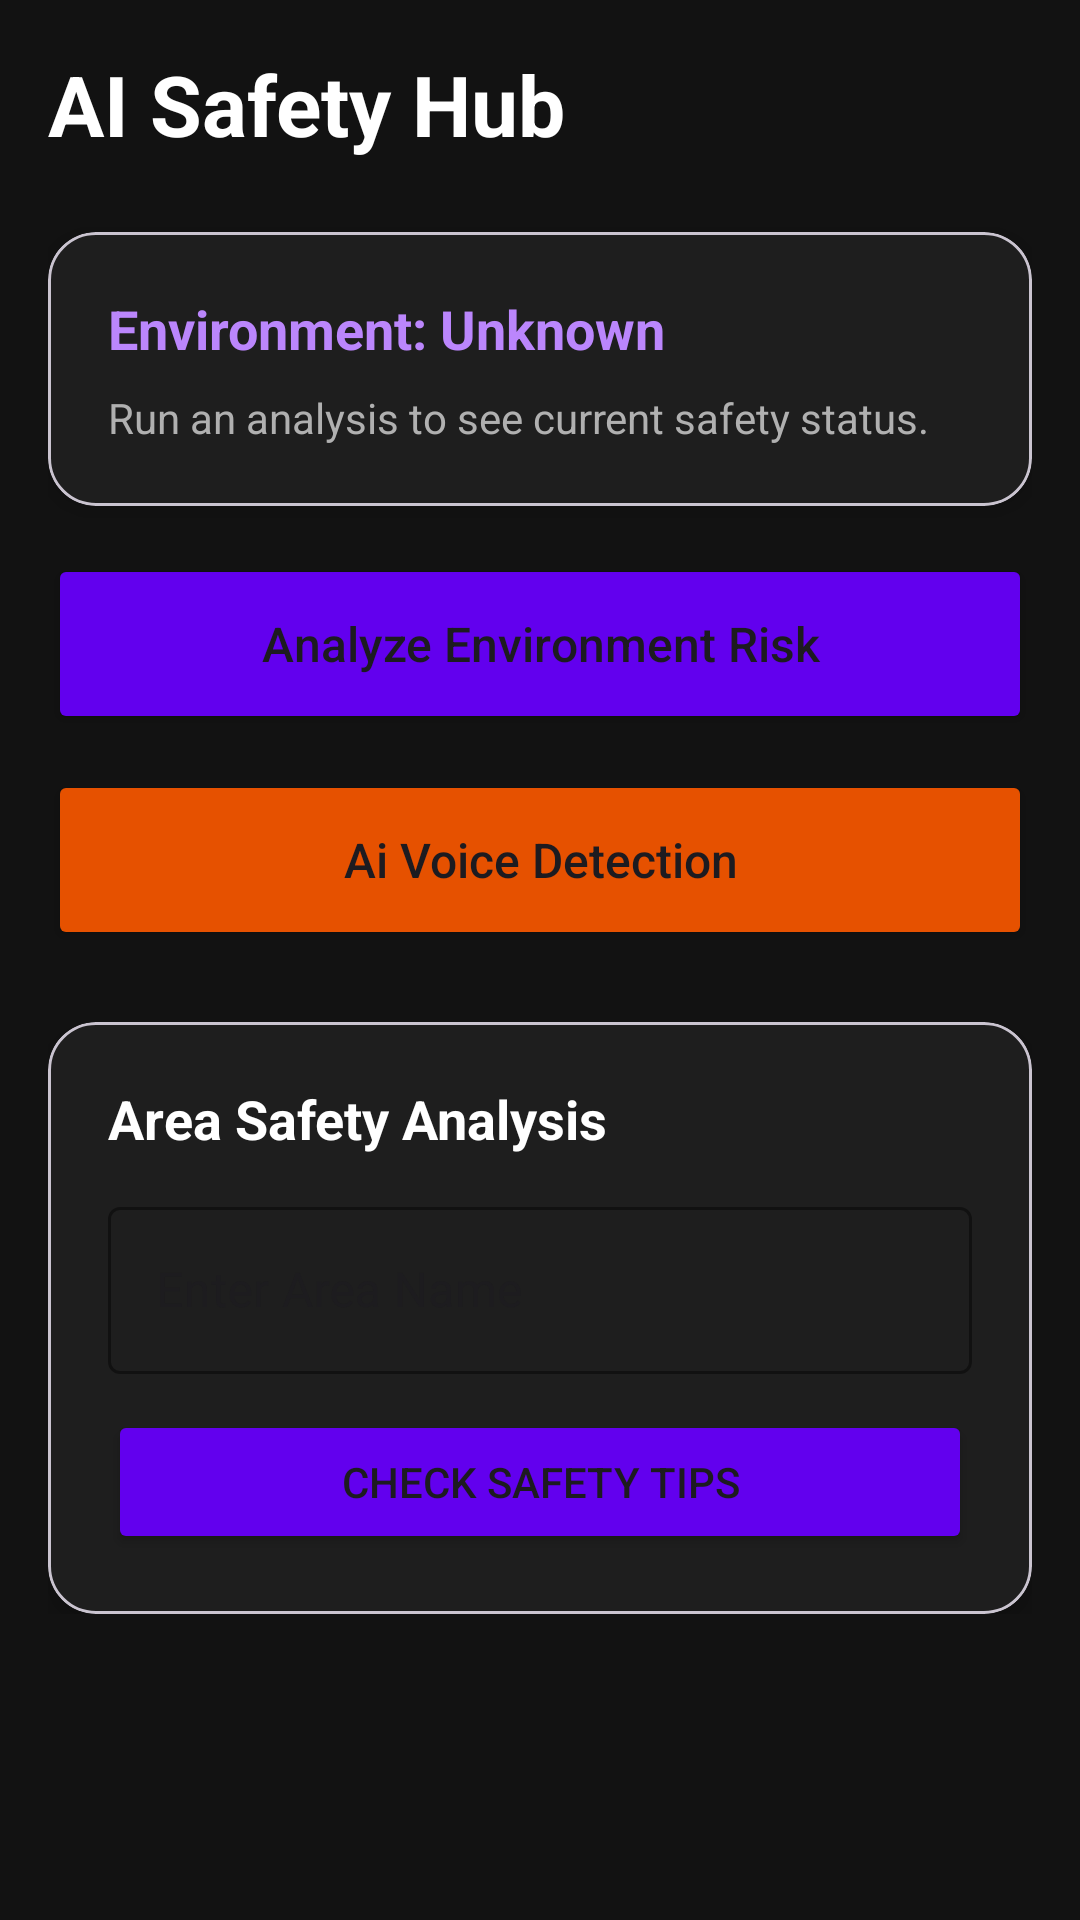

Reconstruct the res/layout file that produces this screen, plus the resources it refers to.
<!-- AndroidManifest.xml: application theme Theme.MyApplication -->
<!-- res/layout/fragment_ai.xml -->
<?xml version="1.0" encoding="utf-8"?>
<androidx.core.widget.NestedScrollView xmlns:android="http://schemas.android.com/apk/res/android"
    xmlns:app="http://schemas.android.com/apk/res-auto"
    android:layout_width="match_parent"
    android:layout_height="match_parent"
    android:background="@color/bg_dark">

    <LinearLayout
        android:layout_width="match_parent"
        android:layout_height="wrap_content"
        android:orientation="vertical"
        android:padding="16dp">

        <TextView
            android:layout_width="wrap_content"
            android:layout_height="wrap_content"
            android:text="AI Safety Hub"
            android:textColor="@color/white"
            android:textSize="28sp"
            android:textStyle="bold"
            android:layout_marginBottom="24dp" />

        
        <com.google.android.material.card.MaterialCardView
            android:layout_width="match_parent"
            android:layout_height="wrap_content"
            app:cardCornerRadius="16dp"
            app:cardElevation="4dp"
            android:layout_marginBottom="16dp"
            app:cardBackgroundColor="@color/bg_card">

            <LinearLayout
                android:layout_width="match_parent"
                android:layout_height="wrap_content"
                android:orientation="vertical"
                android:padding="20dp">

                <TextView
                    android:id="@+id/statusText"
                    android:layout_width="wrap_content"
                    android:layout_height="wrap_content"
                    android:text="Environment: Unknown"
                    android:textColor="@color/purple_accent"
                    android:textSize="18sp"
                    android:textStyle="bold" />

                <TextView
                    android:id="@+id/resultText"
                    android:layout_width="match_parent"
                    android:layout_height="wrap_content"
                    android:layout_marginTop="8dp"
                    android:text="Run an analysis to see current safety status."
                    android:textColor="@color/text_secondary"
                    android:textSize="14sp" />
            </LinearLayout>
        </com.google.android.material.card.MaterialCardView>

        
        <Button
            android:id="@+id/btnAI"
            android:layout_width="match_parent"
            android:layout_height="60dp"
            android:text="Analyze Environment Risk"
            android:textAllCaps="false"
            android:textSize="16sp"
            app:cornerRadius="12dp"
            android:backgroundTint="@color/purple_dark"
            android:layout_marginBottom="12dp"/>

        
        <Button
            android:id="@+id/btnVoiceDetect"
            android:layout_width="match_parent"
            android:layout_height="60dp"
            android:text="Ai Voice Detection"
            android:textAllCaps="false"
            android:textSize="16sp"
            app:cornerRadius="12dp"
            android:backgroundTint="@color/orange_dark"
            android:layout_marginBottom="24dp"/>

        
        <com.google.android.material.card.MaterialCardView
            android:layout_width="match_parent"
            android:layout_height="wrap_content"
            app:cardCornerRadius="16dp"
            app:cardElevation="4dp"
            app:cardBackgroundColor="@color/bg_card">

            <LinearLayout
                android:layout_width="match_parent"
                android:layout_height="wrap_content"
                android:orientation="vertical"
                android:padding="20dp">

                <TextView
                    android:layout_width="wrap_content"
                    android:layout_height="wrap_content"
                    android:text="Area Safety Analysis"
                    android:textColor="@color/white"
                    android:textSize="18sp"
                    android:textStyle="bold"
                    android:layout_marginBottom="12dp"/>

                <com.google.android.material.textfield.TextInputLayout
                    android:layout_width="match_parent"
                    android:layout_height="wrap_content"
                    android:hint="Enter Area Name"
                    app:hintTextColor="@color/text_secondary"
                    app:boxStrokeColor="@color/purple_accent"
                    style="@style/Widget.MaterialComponents.TextInputLayout.OutlinedBox">

                    <com.google.android.material.textfield.TextInputEditText
                        android:id="@+id/areaInput"
                        android:layout_width="match_parent"
                        android:layout_height="wrap_content"
                        android:textColor="@color/white" />
                </com.google.android.material.textfield.TextInputLayout>

                <Button
                    android:id="@+id/checkArea"
                    android:layout_width="match_parent"
                    android:layout_height="wrap_content"
                    android:text="Check Safety Tips"
                    android:layout_marginTop="12dp"
                    android:backgroundTint="@color/purple_dark"
                    app:cornerRadius="8dp" />
            </LinearLayout>
        </com.google.android.material.card.MaterialCardView>

    </LinearLayout>
</androidx.core.widget.NestedScrollView>
<!-- resources referenced by this layout -->
<resources>
  <color name="bg_card">#1E1E1E</color>
  <color name="bg_dark">#121212</color>
  <color name="orange_dark">#E65100</color>
  <color name="purple_accent">#BB86FC</color>
  <color name="purple_dark">#6200EE</color>
  <color name="text_secondary">#B0B0B0</color>
  <color name="white">#FFFFFFFF</color>
  <style name="Theme.MyApplication" parent="Base.Theme.MyApplication" />
  <style name="Base.Theme.MyApplication" parent="Theme.Material3.DayNight.NoActionBar">
          
          
      </style>
</resources>
